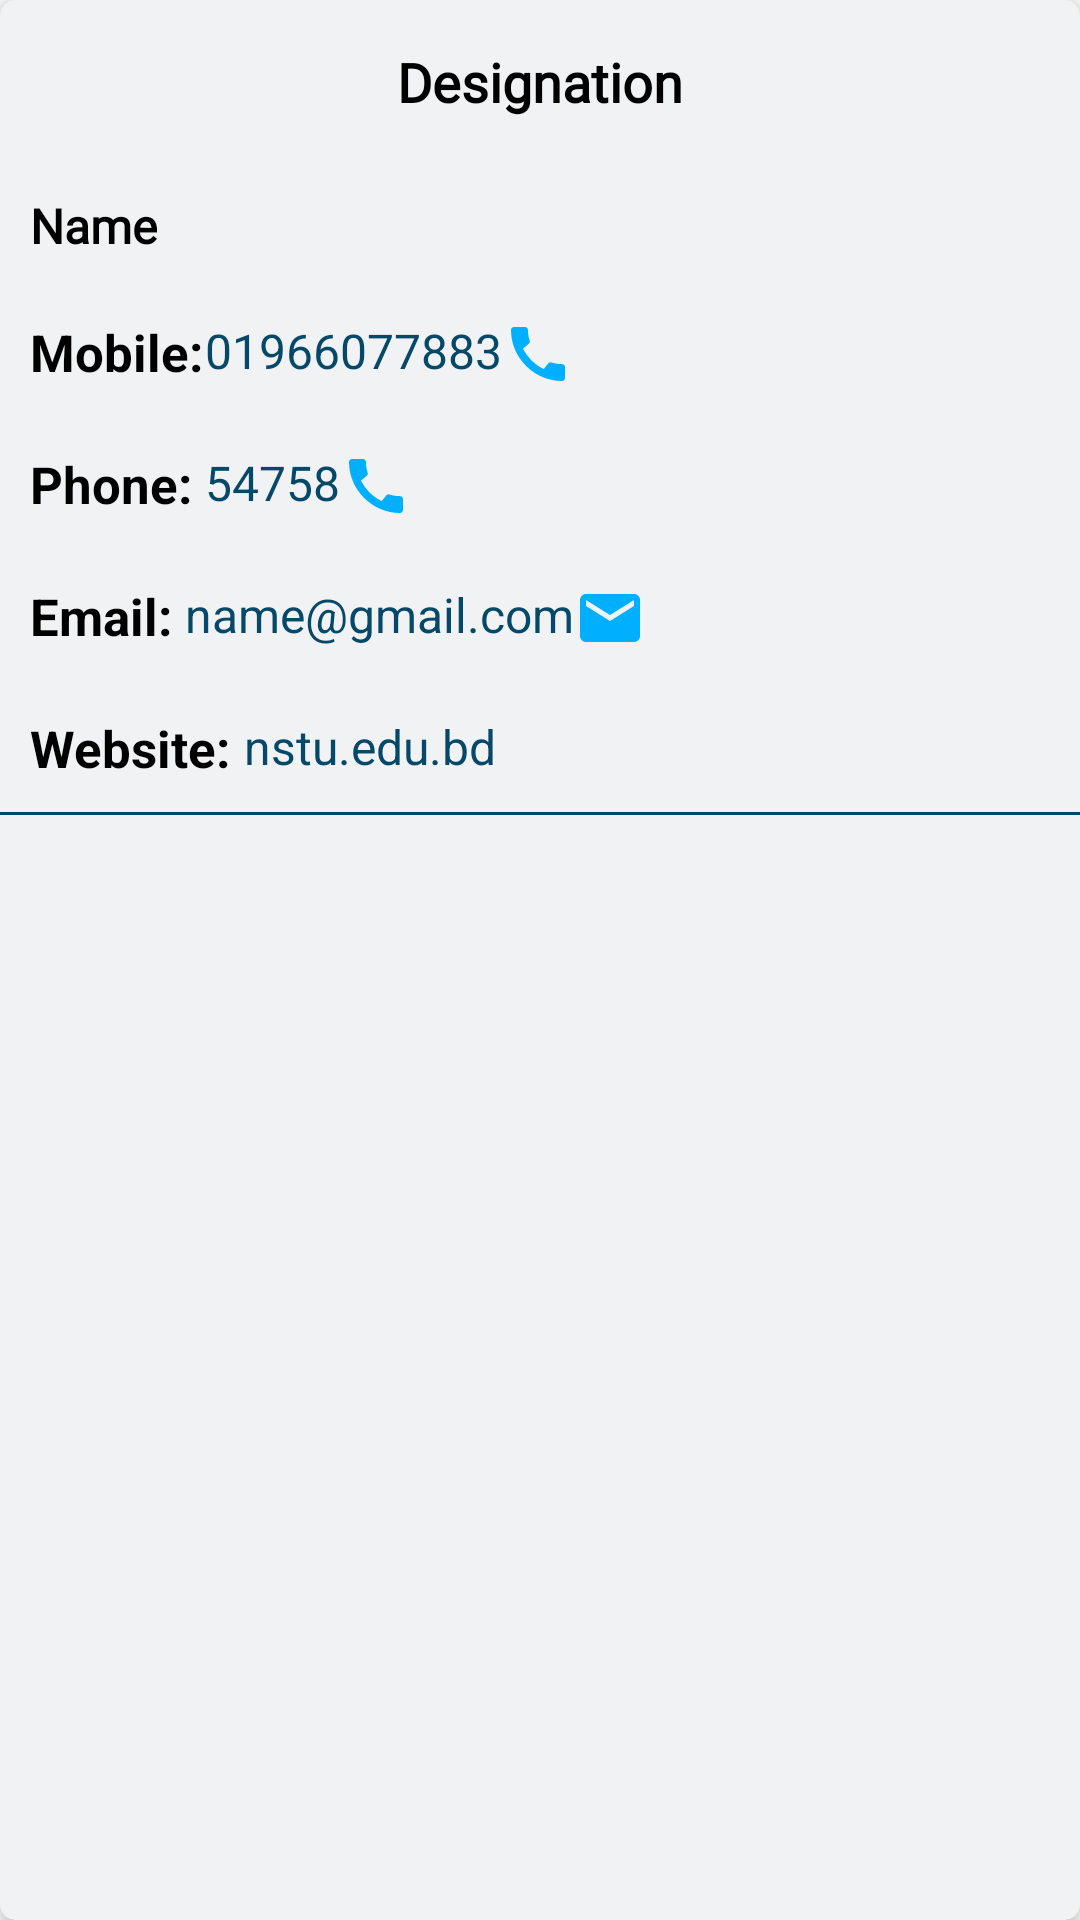

Android layout source for this screen:
<!-- AndroidManifest.xml: application theme Theme.HouseRentProject -->
<!-- res/layout/nstu_contact_single_row.xml -->
<?xml version="1.0" encoding="utf-8"?>
<androidx.cardview.widget.CardView xmlns:android="http://schemas.android.com/apk/res/android"
    android:layout_width="match_parent"
    xmlns:app="http://schemas.android.com/apk/res-auto"
    app:cardBackgroundColor="#F1F2F3"
    android:layout_margin="3dp"
    app:cardCornerRadius="5dp"
    app:cardElevation="5dp"
    android:layout_height="wrap_content">

    <LinearLayout
        android:layout_marginBottom="10dp"
        android:orientation="vertical"
        android:layout_width="match_parent"
        android:layout_height="wrap_content">

        <TextView
            android:fontFamily="@font/arbutus_slab"
            android:id="@+id/designationId"
            android:padding="5dp"
            android:textStyle="bold"
            android:layout_marginTop="10dp"
            android:layout_gravity="center"
            android:textSize="18sp"
            android:text="Designation"
            android:textColor="@color/black"
            android:layout_width="wrap_content"
            android:layout_height="wrap_content"/>

        <TextView
            android:id="@+id/nstuNameId"
            android:textSize="16sp"
            android:fontFamily="@font/arbutus_slab"
            android:layout_marginLeft="10dp"
            android:layout_marginTop="20dp"
            android:textColor="@color/black"
            android:textStyle="bold"
            android:text="Name"
            android:layout_width="wrap_content"
            android:layout_height="wrap_content"/>

        <RelativeLayout
            android:layout_marginLeft="10dp"
            android:layout_marginTop="20dp"
            android:layout_width="match_parent"
            android:layout_height="wrap_content">

            <TextView
                android:id="@+id/mobileTxtId"
                android:layout_width="wrap_content"
                android:layout_height="wrap_content"
                android:text="Mobile: "
                android:textColor="@color/black"
                android:textSize="17sp"
                android:textStyle="bold" />


            <TextView
                android:id="@+id/nstuMobileId"
                android:layout_width="wrap_content"
                android:layout_height="wrap_content"
                android:layout_marginLeft="-4dp"
                android:layout_marginRight="10dp"
                android:layout_toRightOf="@+id/mobileTxtId"
                android:drawableEnd="@drawable/call_colored"
                android:text="01966077883"
                android:textColor="#054867"
                android:textSize="16sp" />


        </RelativeLayout>

        <RelativeLayout
            android:layout_marginLeft="10dp"
            android:layout_marginTop="20dp"
            android:layout_width="match_parent"
            android:layout_height="wrap_content">

            <TextView
                android:id="@+id/phnTxtId"
                android:layout_width="wrap_content"
                android:layout_height="wrap_content"
                android:text="Phone: "
                android:textColor="@color/black"
                android:textSize="17sp"
                android:textStyle="bold" />


            <TextView
                android:id="@+id/nstuPhoneId"
                android:layout_width="wrap_content"
                android:layout_height="wrap_content"
                android:layout_marginRight="10dp"
                android:layout_toRightOf="@+id/phnTxtId"
                android:drawableEnd="@drawable/call_colored"
                android:text="54758"
                android:textColor="#054867"
                android:textSize="16sp" />


        </RelativeLayout>

        <RelativeLayout
            android:layout_marginLeft="10dp"
            android:layout_marginTop="20dp"
            android:layout_width="match_parent"
            android:layout_height="wrap_content">

            <TextView
                android:id="@+id/emailTxtId"
                android:layout_width="wrap_content"
                android:layout_height="wrap_content"
                android:text="Email: "
                android:textColor="@color/black"
                android:textSize="17sp"
                android:textStyle="bold" />


            <TextView
                android:id="@+id/nstuEmailId"
                android:layout_width="wrap_content"
                android:layout_height="wrap_content"
                android:layout_marginRight="10dp"
                android:layout_toRightOf="@+id/emailTxtId"
                android:drawableEnd="@drawable/ic_baseline_email_24"
                android:text="name@gmail.com"
                android:textColor="#054867"
                android:textSize="16sp" />


        </RelativeLayout>

        <RelativeLayout
            android:layout_marginLeft="10dp"
            android:layout_marginTop="20dp"
            android:layout_width="match_parent"
            android:layout_height="wrap_content">

            <TextView
                android:id="@+id/webTxtId"
                android:layout_width="wrap_content"
                android:layout_height="wrap_content"
                android:text="Website: "
                android:textColor="@color/black"
                android:textSize="17sp"
                android:textStyle="bold" />


            <TextView
                android:id="@+id/nstuWebsiteId"
                android:layout_width="wrap_content"
                android:layout_height="wrap_content"
                android:layout_marginRight="10dp"
                android:layout_toRightOf="@+id/webTxtId"
                android:text="nstu.edu.bd"
                android:textColor="#054867"
                android:textSize="16sp" />


        </RelativeLayout>

        <View
            android:layout_marginTop="10dp"
            android:background="#054867"
            android:layout_width="match_parent"
            android:layout_height="1dp"/>



    </LinearLayout>



</androidx.cardview.widget.CardView>
<!-- resources referenced by this layout -->
<resources>
  <color name="black">#FF000000</color>
  <!-- drawable call_colored (drawable) -->
  <vector xmlns:android="http://schemas.android.com/apk/res/android"
      android:width="24dp"
      android:height="24dp"
      android:viewportWidth="24"
      android:viewportHeight="24">
      <path
          android:fillColor="#00B0FF"
          android:pathData="M20.01,15.38c-1.23,0 -2.42,-0.2 -3.53,-0.56 -0.35,-0.12 -0.74,-0.03 -1.01,0.24l-1.57,1.97c-2.83,-1.35 -5.48,-3.9 -6.89,-6.83l1.95,-1.66c0.27,-0.28 0.35,-0.67 0.24,-1.02 -0.37,-1.11 -0.56,-2.3 -0.56,-3.53 0,-0.54 -0.45,-0.99 -0.99,-0.99H4.19C3.65,3 3,3.24 3,3.99 3,13.28 10.73,21 20.01,21c0.71,0 0.99,-0.63 0.99,-1.18v-3.45c0,-0.54 -0.45,-0.99 -0.99,-0.99z"/>
  </vector>
  <!-- drawable ic_baseline_email_24 (drawable) -->
  <vector xmlns:android="http://schemas.android.com/apk/res/android"
      android:width="24dp"
      android:height="24dp"
      android:viewportWidth="24"
      android:viewportHeight="24">
    <path
        android:fillColor="#00B0FF"
        android:pathData="M20,4L4,4c-1.1,0 -1.99,0.9 -1.99,2L2,18c0,1.1 0.9,2 2,2h16c1.1,0 2,-0.9 2,-2L22,6c0,-1.1 -0.9,-2 -2,-2zM20,8l-8,5 -8,-5L4,6l8,5 8,-5v2z"/>
  </vector>
  <style name="Theme.HouseRentProject" parent="Theme.MaterialComponents.Light">
          
          
          <item name="colorPrimary">#4E9CDC</item>
          <item name="colorPrimaryVariant">@color/purple_700</item>
          <item name="colorOnPrimary">@color/white</item>
          
          <item name="colorSecondary">@color/teal_200</item>
          <item name="colorSecondaryVariant">@color/teal_700</item>
          <item name="colorOnSecondary">@color/black</item>
          
          <item name="android:statusBarColor" tools:targetApi="l">?attr/colorPrimaryVariant</item>
          
      </style>
  <color name="purple_700">#FF3700B3</color>
  <color name="white">#FFFFFFFF</color>
  <color name="teal_200">#FF03DAC5</color>
  <color name="teal_700">#FF018786</color>
</resources>
